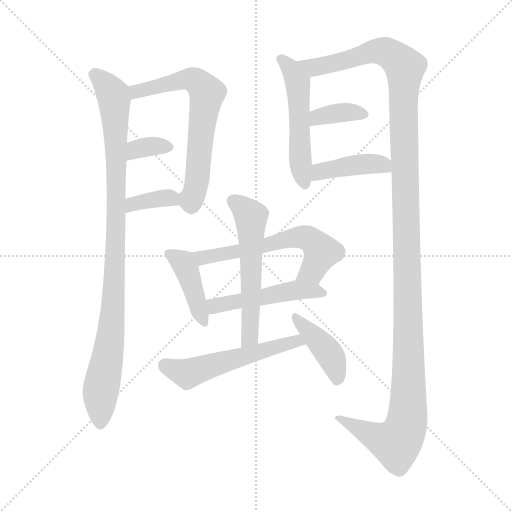
t = 0.00 s
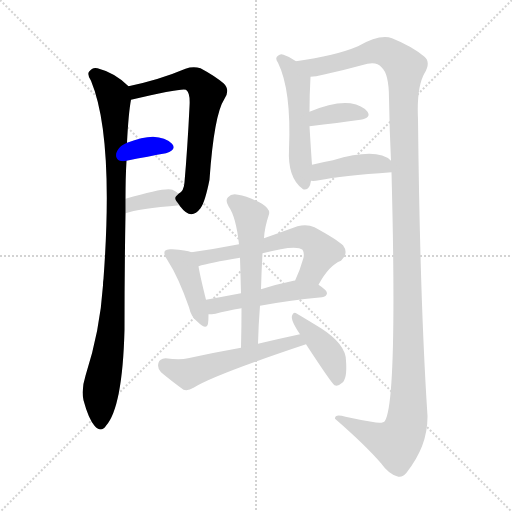
t = 2.00 s
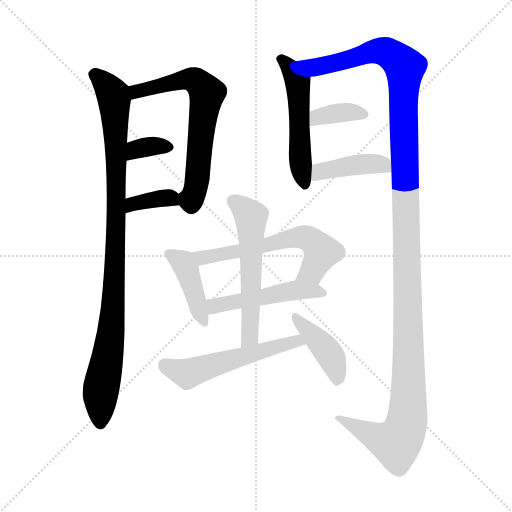
t = 4.00 s
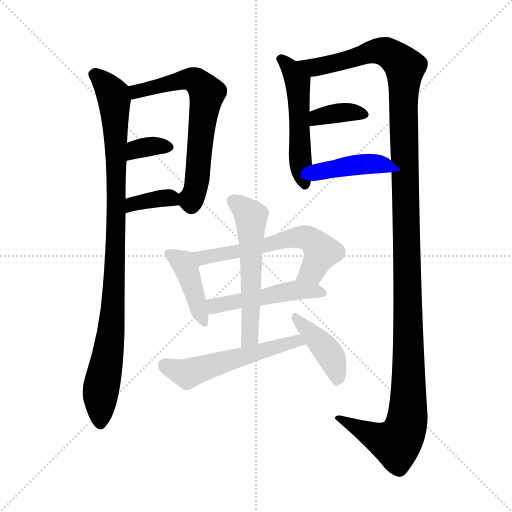
t = 6.00 s
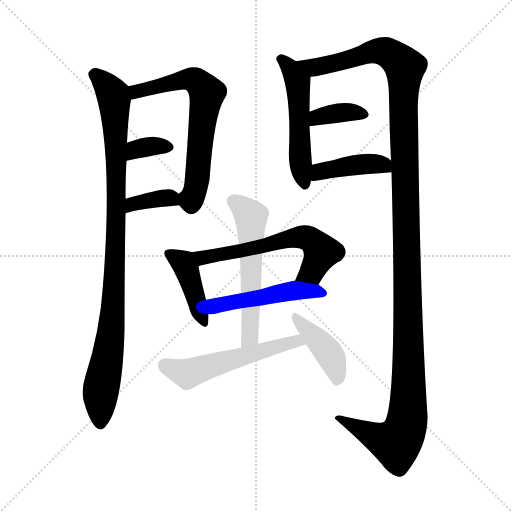
t = 8.00 s
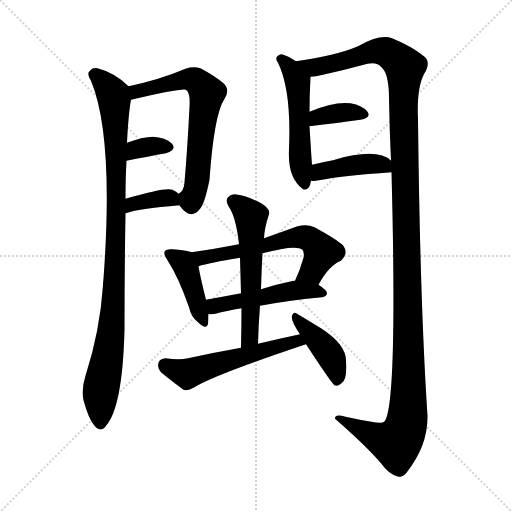
t = 10.00 s

The animated SVG that drew these frames (rendered in a browser with its animation timeline set to each time). Animation: 14 CSS @keyframes rules; one cycle of 10.00 s.

<svg version="1.1" viewBox="0 0 1024 1024" xmlns="http://www.w3.org/2000/svg">
  <g stroke="lightgray" stroke-dasharray="1,1" stroke-width="1" transform="scale(4, 4)">
    <line x1="0" y1="0" x2="256" y2="256"></line>
    <line x1="256" y1="0" x2="0" y2="256"></line>
    <line x1="128" y1="0" x2="128" y2="256"></line>
    <line x1="0" y1="128" x2="256" y2="128"></line>
  </g>
<g transform="scale(1, -1) translate(0, -900)">
   <style type="text/css">
    @keyframes keyframes0 {
      from {
       stroke: blue;
       stroke-dashoffset: 971;
       stroke-width: 128;
       }
       76% {
       animation-timing-function: step-end;
       stroke: blue;
       stroke-dashoffset: 0;
       stroke-width: 128;
       }
       to {
       stroke: black;
       stroke-width: 1024;
       }
       }
       #make-me-a-hanzi-animation-0 {
         animation: keyframes0 1.040202s both;
         animation-delay: 0.000000s;
         animation-timing-function: linear;
       }
    @keyframes keyframes1 {
      from {
       stroke: blue;
       stroke-dashoffset: 648;
       stroke-width: 128;
       }
       68% {
       animation-timing-function: step-end;
       stroke: blue;
       stroke-dashoffset: 0;
       stroke-width: 128;
       }
       to {
       stroke: black;
       stroke-width: 1024;
       }
       }
       #make-me-a-hanzi-animation-1 {
         animation: keyframes1 0.777344s both;
         animation-delay: 1.040202s;
         animation-timing-function: linear;
       }
    @keyframes keyframes2 {
      from {
       stroke: blue;
       stroke-dashoffset: 339;
       stroke-width: 128;
       }
       52% {
       animation-timing-function: step-end;
       stroke: blue;
       stroke-dashoffset: 0;
       stroke-width: 128;
       }
       to {
       stroke: black;
       stroke-width: 1024;
       }
       }
       #make-me-a-hanzi-animation-2 {
         animation: keyframes2 0.525879s both;
         animation-delay: 1.817546s;
         animation-timing-function: linear;
       }
    @keyframes keyframes3 {
      from {
       stroke: blue;
       stroke-dashoffset: 361;
       stroke-width: 128;
       }
       54% {
       animation-timing-function: step-end;
       stroke: blue;
       stroke-dashoffset: 0;
       stroke-width: 128;
       }
       to {
       stroke: black;
       stroke-width: 1024;
       }
       }
       #make-me-a-hanzi-animation-3 {
         animation: keyframes3 0.543783s both;
         animation-delay: 2.343424s;
         animation-timing-function: linear;
       }
    @keyframes keyframes4 {
      from {
       stroke: blue;
       stroke-dashoffset: 522;
       stroke-width: 128;
       }
       63% {
       animation-timing-function: step-end;
       stroke: blue;
       stroke-dashoffset: 0;
       stroke-width: 128;
       }
       to {
       stroke: black;
       stroke-width: 1024;
       }
       }
       #make-me-a-hanzi-animation-4 {
         animation: keyframes4 0.674805s both;
         animation-delay: 2.887207s;
         animation-timing-function: linear;
       }
    @keyframes keyframes5 {
      from {
       stroke: blue;
       stroke-dashoffset: 1360;
       stroke-width: 128;
       }
       82% {
       animation-timing-function: step-end;
       stroke: blue;
       stroke-dashoffset: 0;
       stroke-width: 128;
       }
       to {
       stroke: black;
       stroke-width: 1024;
       }
       }
       #make-me-a-hanzi-animation-5 {
         animation: keyframes5 1.356771s both;
         animation-delay: 3.562012s;
         animation-timing-function: linear;
       }
    @keyframes keyframes6 {
      from {
       stroke: blue;
       stroke-dashoffset: 363;
       stroke-width: 128;
       }
       54% {
       animation-timing-function: step-end;
       stroke: blue;
       stroke-dashoffset: 0;
       stroke-width: 128;
       }
       to {
       stroke: black;
       stroke-width: 1024;
       }
       }
       #make-me-a-hanzi-animation-6 {
         animation: keyframes6 0.545410s both;
         animation-delay: 4.918783s;
         animation-timing-function: linear;
       }
    @keyframes keyframes7 {
      from {
       stroke: blue;
       stroke-dashoffset: 414;
       stroke-width: 128;
       }
       57% {
       animation-timing-function: step-end;
       stroke: blue;
       stroke-dashoffset: 0;
       stroke-width: 128;
       }
       to {
       stroke: black;
       stroke-width: 1024;
       }
       }
       #make-me-a-hanzi-animation-7 {
         animation: keyframes7 0.586914s both;
         animation-delay: 5.464193s;
         animation-timing-function: linear;
       }
    @keyframes keyframes8 {
      from {
       stroke: blue;
       stroke-dashoffset: 415;
       stroke-width: 128;
       }
       57% {
       animation-timing-function: step-end;
       stroke: blue;
       stroke-dashoffset: 0;
       stroke-width: 128;
       }
       to {
       stroke: black;
       stroke-width: 1024;
       }
       }
       #make-me-a-hanzi-animation-8 {
         animation: keyframes8 0.587728s both;
         animation-delay: 6.051107s;
         animation-timing-function: linear;
       }
    @keyframes keyframes9 {
      from {
       stroke: blue;
       stroke-dashoffset: 598;
       stroke-width: 128;
       }
       66% {
       animation-timing-function: step-end;
       stroke: blue;
       stroke-dashoffset: 0;
       stroke-width: 128;
       }
       to {
       stroke: black;
       stroke-width: 1024;
       }
       }
       #make-me-a-hanzi-animation-9 {
         animation: keyframes9 0.736654s both;
         animation-delay: 6.638835s;
         animation-timing-function: linear;
       }
    @keyframes keyframes10 {
      from {
       stroke: blue;
       stroke-dashoffset: 487;
       stroke-width: 128;
       }
       61% {
       animation-timing-function: step-end;
       stroke: blue;
       stroke-dashoffset: 0;
       stroke-width: 128;
       }
       to {
       stroke: black;
       stroke-width: 1024;
       }
       }
       #make-me-a-hanzi-animation-10 {
         animation: keyframes10 0.646322s both;
         animation-delay: 7.375488s;
         animation-timing-function: linear;
       }
    @keyframes keyframes11 {
      from {
       stroke: blue;
       stroke-dashoffset: 562;
       stroke-width: 128;
       }
       65% {
       animation-timing-function: step-end;
       stroke: blue;
       stroke-dashoffset: 0;
       stroke-width: 128;
       }
       to {
       stroke: black;
       stroke-width: 1024;
       }
       }
       #make-me-a-hanzi-animation-11 {
         animation: keyframes11 0.707357s both;
         animation-delay: 8.021810s;
         animation-timing-function: linear;
       }
    @keyframes keyframes12 {
      from {
       stroke: blue;
       stroke-dashoffset: 539;
       stroke-width: 128;
       }
       64% {
       animation-timing-function: step-end;
       stroke: blue;
       stroke-dashoffset: 0;
       stroke-width: 128;
       }
       to {
       stroke: black;
       stroke-width: 1024;
       }
       }
       #make-me-a-hanzi-animation-12 {
         animation: keyframes12 0.688639s both;
         animation-delay: 8.729167s;
         animation-timing-function: linear;
       }
    @keyframes keyframes13 {
      from {
       stroke: blue;
       stroke-dashoffset: 412;
       stroke-width: 128;
       }
       57% {
       animation-timing-function: step-end;
       stroke: blue;
       stroke-dashoffset: 0;
       stroke-width: 128;
       }
       to {
       stroke: black;
       stroke-width: 1024;
       }
       }
       #make-me-a-hanzi-animation-13 {
         animation: keyframes13 0.585286s both;
         animation-delay: 9.417806s;
         animation-timing-function: linear;
       }
</style>
<path d="M 257.0 727.5 Q 230.0 754.5 195.0 763.5 Q 185.0 766.5 178.0 756.5 Q 174.0 750.5 182.0 738.5 Q 228.0 627.5 207.0 342.5 Q 206.0 336.5 206.0 329.5 Q 200.0 238.5 171.0 148.5 Q 162.0 120.5 167.0 99.5 Q 177.0 62.5 189.0 48.5 Q 202.0 33.5 212.0 48.5 Q 245.0 85.5 249.0 240.5 Q 249.0 357.5 251.0 473.5 L 251.0 502.5 Q 251.0 545.5 253.0 578.5 L 254.0 614.5 Q 257.0 674.5 262.0 700.5 C 265.0 720.5 265.0 720.5 257.0 727.5 Z" fill="lightgray"></path> 
<path d="M 359.0 489.5 Q 359.0 488.5 361.0 486.5 Q 382.0 458.5 401.0 483.5 Q 410.0 495.5 419.0 540.5 Q 428.0 670.5 449.0 702.5 Q 461.0 720.5 447.0 733.5 Q 429.0 748.5 401.0 763.5 Q 386.0 767.5 371.0 762.5 Q 319.0 740.5 257.0 727.5 C 228.0 721.5 233.0 693.5 262.0 700.5 Q 364.0 724.5 372.0 720.5 Q 381.0 714.5 379.0 686.5 Q 375.0 604.5 369.0 535.5 Q 368.0 517.5 357.0 512.5 C 348.0 503.5 348.0 503.5 359.0 489.5 Z" fill="lightgray"></path> 
<path d="M 253.0 578.5 Q 298.0 587.5 332.0 593.5 Q 354.0 600.5 344.0 612.5 Q 331.0 625.5 306.0 626.5 Q 285.0 626.5 254.0 614.5 C 226.0 603.5 224.0 572.5 253.0 578.5 Z" fill="lightgray"></path> 
<path d="M 251.0 473.5 Q 276.0 482.5 359.0 489.5 C 382.0 491.5 380.0 492.5 357.0 512.5 Q 353.0 516.5 345.0 520.5 Q 332.0 526.5 251.0 502.5 C 222.0 494.5 223.0 464.5 251.0 473.5 Z" fill="lightgray"></path> 
<path d="M 592.0 777.5 Q 580.0 786.5 567.0 790.5 Q 561.0 793.5 556.0 788.5 Q 549.0 784.5 556.0 774.5 Q 583.0 719.5 578.0 601.5 Q 575.0 544.5 605.0 522.5 L 606.0 521.5 Q 619.0 517.5 622.0 538.5 L 624.0 570.5 Q 623.0 582.5 619.0 647.5 L 619.0 676.5 Q 619.0 710.5 621.0 746.5 C 622.0 757.5 617.0 760.5 592.0 777.5 Z" fill="lightgray"></path> 
<path d="M 783.0 555.5 Q 795.0 98.5 770.0 58.5 Q 766.0 51.5 743.0 56.5 Q 718.0 60.5 691.0 66.5 Q 669.0 73.5 670.0 62.5 Q 730.0 10.5 762.0 -26.5 Q 777.0 -47.5 794.0 -52.5 Q 804.0 -56.5 813.0 -45.5 Q 856.0 8.5 855.0 68.5 Q 840.0 294.5 836.0 661.5 Q 833.0 725.5 849.0 753.5 Q 862.0 775.5 849.0 786.5 Q 824.0 807.5 784.0 823.5 Q 760.0 832.5 716.0 807.5 Q 671.0 788.5 592.0 777.5 C 562.0 772.5 591.0 741.5 621.0 746.5 Q 631.0 746.5 646.0 750.5 Q 691.0 760.5 735.0 772.5 Q 754.0 776.5 763.0 765.5 Q 778.0 752.5 778.0 703.5 Q 779.0 639.5 782.0 578.5 L 783.0 555.5 Z" fill="lightgray"></path> 
<path d="M 619.0 647.5 Q 677.0 654.5 721.0 660.5 Q 743.0 664.5 735.0 676.5 Q 725.0 689.5 701.0 693.5 Q 668.0 697.5 619.0 676.5 C 591.0 664.5 589.0 643.5 619.0 647.5 Z" fill="lightgray"></path> 
<path d="M 622.0 538.5 Q 628.0 537.5 638.0 539.5 Q 683.0 548.5 783.0 555.5 C 807.0 557.5 805.0 559.5 782.0 578.5 Q 755.0 605.5 666.0 579.5 Q 644.0 575.5 624.0 570.5 C 595.0 563.5 592.0 540.5 622.0 538.5 Z" fill="lightgray"></path> 
<path d="M 383.0 395.5 Q 373.0 399.5 344.0 401.5 Q 334.0 402.5 330.0 398.5 Q 326.0 392.5 335.0 379.5 Q 357.0 345.5 378.0 285.5 Q 382.0 266.5 395.0 256.5 Q 413.0 238.5 416.0 252.5 Q 417.0 259.5 417.0 271.5 L 412.0 300.5 Q 400.0 348.5 397.0 367.5 C 393.0 392.5 393.0 392.5 383.0 395.5 Z" fill="lightgray"></path> 
<path d="M 637.0 330.5 Q 658.0 369.5 682.0 378.5 Q 698.0 393.5 686.0 409.5 Q 673.0 421.5 629.0 445.5 Q 614.0 452.5 595.0 447.5 Q 559.0 434.5 528.0 423.5 L 478.0 411.5 Q 432.0 402.5 383.0 395.5 C 353.0 391.5 368.0 359.5 397.0 367.5 Q 418.0 374.5 480.0 384.5 L 525.0 393.5 Q 592.0 411.5 605.0 400.5 Q 609.0 394.5 607.0 384.5 Q 600.0 359.5 590.0 338.5 C 578.0 311.5 622.0 304.5 637.0 330.5 Z" fill="lightgray"></path> 
<path d="M 520.0 288.5 Q 572.0 298.5 644.0 305.5 Q 653.0 306.5 654.0 313.5 Q 654.0 319.5 637.0 330.5 L 590.0 338.5 Q 589.0 339.5 587.0 338.5 Q 553.0 331.5 522.0 321.5 L 482.0 313.5 Q 445.0 306.5 412.0 300.5 C 382.0 295.5 387.0 270.5 417.0 271.5 Q 423.0 271.5 431.0 272.5 Q 452.0 278.5 483.0 283.5 L 520.0 288.5 Z" fill="lightgray"></path> 
<path d="M 516.0 212.5 Q 517.0 251.5 520.0 288.5 L 522.0 321.5 Q 523.0 358.5 525.0 393.5 L 528.0 423.5 Q 529.0 444.5 538.0 471.5 Q 541.0 481.5 524.0 492.5 Q 496.0 507.5 476.0 510.5 Q 463.0 513.5 456.0 505.5 Q 450.0 499.5 457.0 487.5 Q 472.0 466.5 478.0 411.5 L 480.0 384.5 Q 481.0 350.5 482.0 313.5 L 483.0 283.5 Q 483.0 246.5 482.0 204.5 C 481.0 174.5 515.0 182.5 516.0 212.5 Z" fill="lightgray"></path> 
<path d="M 600.0 231.5 Q 558.0 222.5 516.0 212.5 L 482.0 204.5 Q 431.0 195.5 376.0 183.5 Q 360.0 179.5 331.0 183.5 Q 319.0 182.5 317.0 174.5 Q 314.0 162.5 322.0 155.5 Q 341.0 139.5 367.0 120.5 Q 376.0 117.5 387.0 124.5 Q 426.0 149.5 612.0 211.5 C 640.0 221.5 629.0 237.5 600.0 231.5 Z" fill="lightgray"></path> 
<path d="M 612.0 211.5 Q 663.0 133.5 669.0 129.5 Q 676.0 126.5 683.0 133.5 Q 695.0 140.5 692.0 178.5 Q 692.0 211.5 642.0 243.5 Q 611.0 262.5 594.0 272.5 Q 587.0 278.5 584.0 268.5 Q 581.0 259.5 600.0 231.5 L 612.0 211.5 Z" fill="lightgray"></path> 
      <clipPath id="make-me-a-hanzi-clip-0">
      <path d="M 257.0 727.5 Q 230.0 754.5 195.0 763.5 Q 185.0 766.5 178.0 756.5 Q 174.0 750.5 182.0 738.5 Q 228.0 627.5 207.0 342.5 Q 206.0 336.5 206.0 329.5 Q 200.0 238.5 171.0 148.5 Q 162.0 120.5 167.0 99.5 Q 177.0 62.5 189.0 48.5 Q 202.0 33.5 212.0 48.5 Q 245.0 85.5 249.0 240.5 Q 249.0 357.5 251.0 473.5 L 251.0 502.5 Q 251.0 545.5 253.0 578.5 L 254.0 614.5 Q 257.0 674.5 262.0 700.5 C 265.0 720.5 265.0 720.5 257.0 727.5 Z" fill="lightgray"></path>
      </clipPath>
      <path clip-path="url(#make-me-a-hanzi-clip-0)" d="M 189.0 751.5 L 226.0 710.5 L 233.0 572.5 L 228.0 310.5 L 219.0 207.5 L 201.0 115.5 L 201.0 53.5 " fill="none" id="make-me-a-hanzi-animation-0" stroke-dasharray="843 1686" stroke-linecap="round"></path>

      <clipPath id="make-me-a-hanzi-clip-1">
      <path d="M 359.0 489.5 Q 359.0 488.5 361.0 486.5 Q 382.0 458.5 401.0 483.5 Q 410.0 495.5 419.0 540.5 Q 428.0 670.5 449.0 702.5 Q 461.0 720.5 447.0 733.5 Q 429.0 748.5 401.0 763.5 Q 386.0 767.5 371.0 762.5 Q 319.0 740.5 257.0 727.5 C 228.0 721.5 233.0 693.5 262.0 700.5 Q 364.0 724.5 372.0 720.5 Q 381.0 714.5 379.0 686.5 Q 375.0 604.5 369.0 535.5 Q 368.0 517.5 357.0 512.5 C 348.0 503.5 348.0 503.5 359.0 489.5 Z" fill="lightgray"></path>
      </clipPath>
      <path clip-path="url(#make-me-a-hanzi-clip-1)" d="M 266.0 722.5 L 276.0 715.5 L 383.0 741.5 L 414.0 713.5 L 394.0 535.5 L 383.0 502.5 L 370.0 507.5 " fill="none" id="make-me-a-hanzi-animation-1" stroke-dasharray="520 1040" stroke-linecap="round"></path>

      <clipPath id="make-me-a-hanzi-clip-2">
      <path d="M 253.0 578.5 Q 298.0 587.5 332.0 593.5 Q 354.0 600.5 344.0 612.5 Q 331.0 625.5 306.0 626.5 Q 285.0 626.5 254.0 614.5 C 226.0 603.5 224.0 572.5 253.0 578.5 Z" fill="lightgray"></path>
      </clipPath>
      <path clip-path="url(#make-me-a-hanzi-clip-2)" d="M 259.0 584.5 L 281.0 603.5 L 335.0 605.5 " fill="none" id="make-me-a-hanzi-animation-2" stroke-dasharray="211 422" stroke-linecap="round"></path>

      <clipPath id="make-me-a-hanzi-clip-3">
      <path d="M 251.0 473.5 Q 276.0 482.5 359.0 489.5 C 382.0 491.5 380.0 492.5 357.0 512.5 Q 353.0 516.5 345.0 520.5 Q 332.0 526.5 251.0 502.5 C 222.0 494.5 223.0 464.5 251.0 473.5 Z" fill="lightgray"></path>
      </clipPath>
      <path clip-path="url(#make-me-a-hanzi-clip-3)" d="M 253.0 480.5 L 267.0 495.5 L 335.0 504.5 L 347.0 494.5 " fill="none" id="make-me-a-hanzi-animation-3" stroke-dasharray="233 466" stroke-linecap="round"></path>

      <clipPath id="make-me-a-hanzi-clip-4">
      <path d="M 592.0 777.5 Q 580.0 786.5 567.0 790.5 Q 561.0 793.5 556.0 788.5 Q 549.0 784.5 556.0 774.5 Q 583.0 719.5 578.0 601.5 Q 575.0 544.5 605.0 522.5 L 606.0 521.5 Q 619.0 517.5 622.0 538.5 L 624.0 570.5 Q 623.0 582.5 619.0 647.5 L 619.0 676.5 Q 619.0 710.5 621.0 746.5 C 622.0 757.5 617.0 760.5 592.0 777.5 Z" fill="lightgray"></path>
      </clipPath>
      <path clip-path="url(#make-me-a-hanzi-clip-4)" d="M 563.0 781.5 L 595.0 736.5 L 600.0 577.5 L 610.0 526.5 " fill="none" id="make-me-a-hanzi-animation-4" stroke-dasharray="394 788" stroke-linecap="round"></path>

      <clipPath id="make-me-a-hanzi-clip-5">
      <path d="M 783.0 555.5 Q 795.0 98.5 770.0 58.5 Q 766.0 51.5 743.0 56.5 Q 718.0 60.5 691.0 66.5 Q 669.0 73.5 670.0 62.5 Q 730.0 10.5 762.0 -26.5 Q 777.0 -47.5 794.0 -52.5 Q 804.0 -56.5 813.0 -45.5 Q 856.0 8.5 855.0 68.5 Q 840.0 294.5 836.0 661.5 Q 833.0 725.5 849.0 753.5 Q 862.0 775.5 849.0 786.5 Q 824.0 807.5 784.0 823.5 Q 760.0 832.5 716.0 807.5 Q 671.0 788.5 592.0 777.5 C 562.0 772.5 591.0 741.5 621.0 746.5 Q 631.0 746.5 646.0 750.5 Q 691.0 760.5 735.0 772.5 Q 754.0 776.5 763.0 765.5 Q 778.0 752.5 778.0 703.5 Q 779.0 639.5 782.0 578.5 L 783.0 555.5 Z" fill="lightgray"></path>
      </clipPath>
      <path clip-path="url(#make-me-a-hanzi-clip-5)" d="M 602.0 777.5 L 614.0 768.5 L 635.0 765.5 L 761.0 798.5 L 780.0 792.5 L 809.0 763.5 L 806.0 680.5 L 817.0 231.5 L 813.0 51.5 L 793.0 14.5 L 767.0 19.5 L 680.0 60.5 " fill="none" id="make-me-a-hanzi-animation-5" stroke-dasharray="1232 2464" stroke-linecap="round"></path>

      <clipPath id="make-me-a-hanzi-clip-6">
      <path d="M 619.0 647.5 Q 677.0 654.5 721.0 660.5 Q 743.0 664.5 735.0 676.5 Q 725.0 689.5 701.0 693.5 Q 668.0 697.5 619.0 676.5 C 591.0 664.5 589.0 643.5 619.0 647.5 Z" fill="lightgray"></path>
      </clipPath>
      <path clip-path="url(#make-me-a-hanzi-clip-6)" d="M 626.0 654.5 L 635.0 666.5 L 661.0 672.5 L 704.0 676.5 L 725.0 670.5 " fill="none" id="make-me-a-hanzi-animation-6" stroke-dasharray="235 470" stroke-linecap="round"></path>

      <clipPath id="make-me-a-hanzi-clip-7">
      <path d="M 622.0 538.5 Q 628.0 537.5 638.0 539.5 Q 683.0 548.5 783.0 555.5 C 807.0 557.5 805.0 559.5 782.0 578.5 Q 755.0 605.5 666.0 579.5 Q 644.0 575.5 624.0 570.5 C 595.0 563.5 592.0 540.5 622.0 538.5 Z" fill="lightgray"></path>
      </clipPath>
      <path clip-path="url(#make-me-a-hanzi-clip-7)" d="M 626.0 543.5 L 640.0 556.5 L 681.0 566.5 L 763.0 571.5 L 773.0 560.5 " fill="none" id="make-me-a-hanzi-animation-7" stroke-dasharray="286 572" stroke-linecap="round"></path>

      <clipPath id="make-me-a-hanzi-clip-8">
      <path d="M 383.0 395.5 Q 373.0 399.5 344.0 401.5 Q 334.0 402.5 330.0 398.5 Q 326.0 392.5 335.0 379.5 Q 357.0 345.5 378.0 285.5 Q 382.0 266.5 395.0 256.5 Q 413.0 238.5 416.0 252.5 Q 417.0 259.5 417.0 271.5 L 412.0 300.5 Q 400.0 348.5 397.0 367.5 C 393.0 392.5 393.0 392.5 383.0 395.5 Z" fill="lightgray"></path>
      </clipPath>
      <path clip-path="url(#make-me-a-hanzi-clip-8)" d="M 338.0 393.5 L 366.0 374.5 L 374.0 358.5 L 406.0 256.5 " fill="none" id="make-me-a-hanzi-animation-8" stroke-dasharray="287 574" stroke-linecap="round"></path>

      <clipPath id="make-me-a-hanzi-clip-9">
      <path d="M 637.0 330.5 Q 658.0 369.5 682.0 378.5 Q 698.0 393.5 686.0 409.5 Q 673.0 421.5 629.0 445.5 Q 614.0 452.5 595.0 447.5 Q 559.0 434.5 528.0 423.5 L 478.0 411.5 Q 432.0 402.5 383.0 395.5 C 353.0 391.5 368.0 359.5 397.0 367.5 Q 418.0 374.5 480.0 384.5 L 525.0 393.5 Q 592.0 411.5 605.0 400.5 Q 609.0 394.5 607.0 384.5 Q 600.0 359.5 590.0 338.5 C 578.0 311.5 622.0 304.5 637.0 330.5 Z" fill="lightgray"></path>
      </clipPath>
      <path clip-path="url(#make-me-a-hanzi-clip-9)" d="M 391.0 390.5 L 407.0 384.5 L 468.0 394.5 L 605.0 426.5 L 625.0 418.5 L 643.0 396.5 L 624.0 358.5 L 599.0 341.5 " fill="none" id="make-me-a-hanzi-animation-9" stroke-dasharray="470 940" stroke-linecap="round"></path>

      <clipPath id="make-me-a-hanzi-clip-10">
      <path d="M 520.0 288.5 Q 572.0 298.5 644.0 305.5 Q 653.0 306.5 654.0 313.5 Q 654.0 319.5 637.0 330.5 L 590.0 338.5 Q 589.0 339.5 587.0 338.5 Q 553.0 331.5 522.0 321.5 L 482.0 313.5 Q 445.0 306.5 412.0 300.5 C 382.0 295.5 387.0 270.5 417.0 271.5 Q 423.0 271.5 431.0 272.5 Q 452.0 278.5 483.0 283.5 L 520.0 288.5 Z" fill="lightgray"></path>
      </clipPath>
      <path clip-path="url(#make-me-a-hanzi-clip-10)" d="M 420.0 294.5 L 430.0 288.5 L 445.0 290.5 L 595.0 319.5 L 646.0 313.5 " fill="none" id="make-me-a-hanzi-animation-10" stroke-dasharray="359 718" stroke-linecap="round"></path>

      <clipPath id="make-me-a-hanzi-clip-11">
      <path d="M 516.0 212.5 Q 517.0 251.5 520.0 288.5 L 522.0 321.5 Q 523.0 358.5 525.0 393.5 L 528.0 423.5 Q 529.0 444.5 538.0 471.5 Q 541.0 481.5 524.0 492.5 Q 496.0 507.5 476.0 510.5 Q 463.0 513.5 456.0 505.5 Q 450.0 499.5 457.0 487.5 Q 472.0 466.5 478.0 411.5 L 480.0 384.5 Q 481.0 350.5 482.0 313.5 L 483.0 283.5 Q 483.0 246.5 482.0 204.5 C 481.0 174.5 515.0 182.5 516.0 212.5 Z" fill="lightgray"></path>
      </clipPath>
      <path clip-path="url(#make-me-a-hanzi-clip-11)" d="M 467.0 497.5 L 494.0 476.5 L 502.0 459.5 L 501.0 236.5 L 496.0 220.5 L 486.0 212.5 " fill="none" id="make-me-a-hanzi-animation-11" stroke-dasharray="434 868" stroke-linecap="round"></path>

      <clipPath id="make-me-a-hanzi-clip-12">
      <path d="M 600.0 231.5 Q 558.0 222.5 516.0 212.5 L 482.0 204.5 Q 431.0 195.5 376.0 183.5 Q 360.0 179.5 331.0 183.5 Q 319.0 182.5 317.0 174.5 Q 314.0 162.5 322.0 155.5 Q 341.0 139.5 367.0 120.5 Q 376.0 117.5 387.0 124.5 Q 426.0 149.5 612.0 211.5 C 640.0 221.5 629.0 237.5 600.0 231.5 Z" fill="lightgray"></path>
      </clipPath>
      <path clip-path="url(#make-me-a-hanzi-clip-12)" d="M 330.0 170.5 L 364.0 154.5 L 382.0 154.5 L 582.0 215.5 L 600.0 210.5 " fill="none" id="make-me-a-hanzi-animation-12" stroke-dasharray="411 822" stroke-linecap="round"></path>

      <clipPath id="make-me-a-hanzi-clip-13">
      <path d="M 612.0 211.5 Q 663.0 133.5 669.0 129.5 Q 676.0 126.5 683.0 133.5 Q 695.0 140.5 692.0 178.5 Q 692.0 211.5 642.0 243.5 Q 611.0 262.5 594.0 272.5 Q 587.0 278.5 584.0 268.5 Q 581.0 259.5 600.0 231.5 L 612.0 211.5 Z" fill="lightgray"></path>
      </clipPath>
      <path clip-path="url(#make-me-a-hanzi-clip-13)" d="M 591.0 264.5 L 660.0 190.5 L 674.0 137.5 " fill="none" id="make-me-a-hanzi-animation-13" stroke-dasharray="284 568" stroke-linecap="round"></path>

</g>
</svg>
